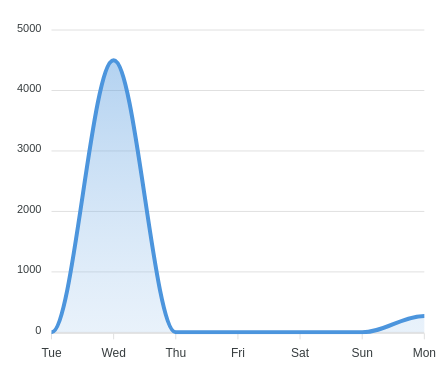

The file beside this chart, header and first rows:
category, orderFlow
Tue, 0
Wed, 4500
Thu, 0
Fri, 0
Sat, 0
Sun, 0
Mon, 270
